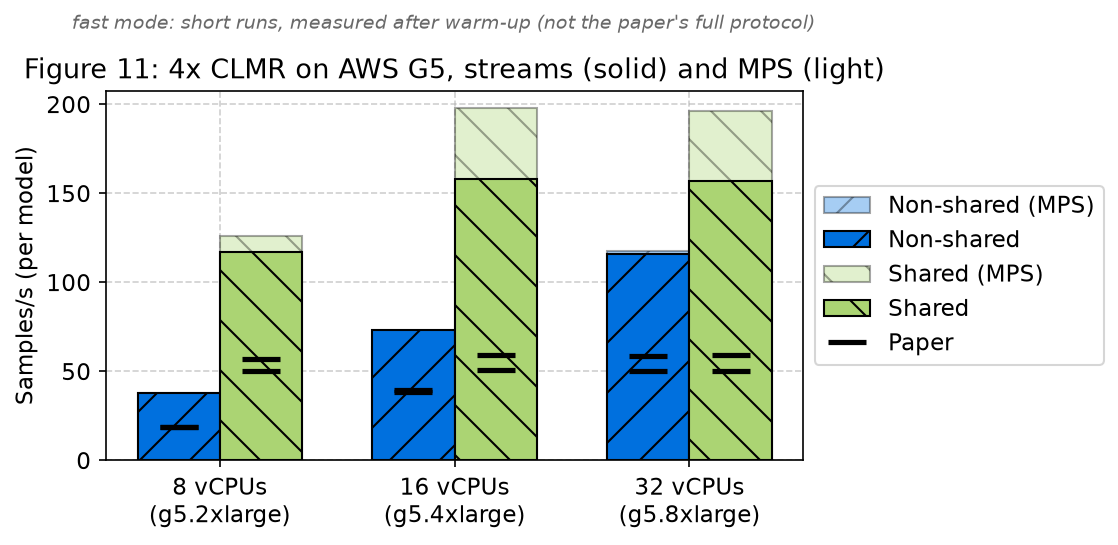

The data file committed next to this chart (first rows):
instance, mode, collocation, metric, reproduced, paper, ratio
g5.2xlarge, Non-shared, no_mps, samples_per_s, 37.64, 18.67, 2.016
g5.2xlarge, Non-shared, mps, samples_per_s, 37.89, 18.87, 2.008
g5.2xlarge, Shared, no_mps, samples_per_s, 116.9, 50.09, 2.334
g5.2xlarge, Shared, mps, samples_per_s, 126.3, 57.2, 2.208
g5.4xlarge, Non-shared, no_mps, samples_per_s, 73.47, 38.68, 1.899
g5.4xlarge, Non-shared, mps, samples_per_s, 63.53, 39.33, 1.615
g5.4xlarge, Shared, no_mps, samples_per_s, 158, 50.52, 3.128
g5.4xlarge, Shared, mps, samples_per_s, 197.7, 59.04, 3.349
g5.8xlarge, Non-shared, no_mps, samples_per_s, 115.8, 49.96, 2.317
g5.8xlarge, Non-shared, mps, samples_per_s, 117.8, 58.77, 2.004
g5.8xlarge, Shared, no_mps, samples_per_s, 157.2, 50.06, 3.141
g5.8xlarge, Shared, mps, samples_per_s, 196, 59.07, 3.319
